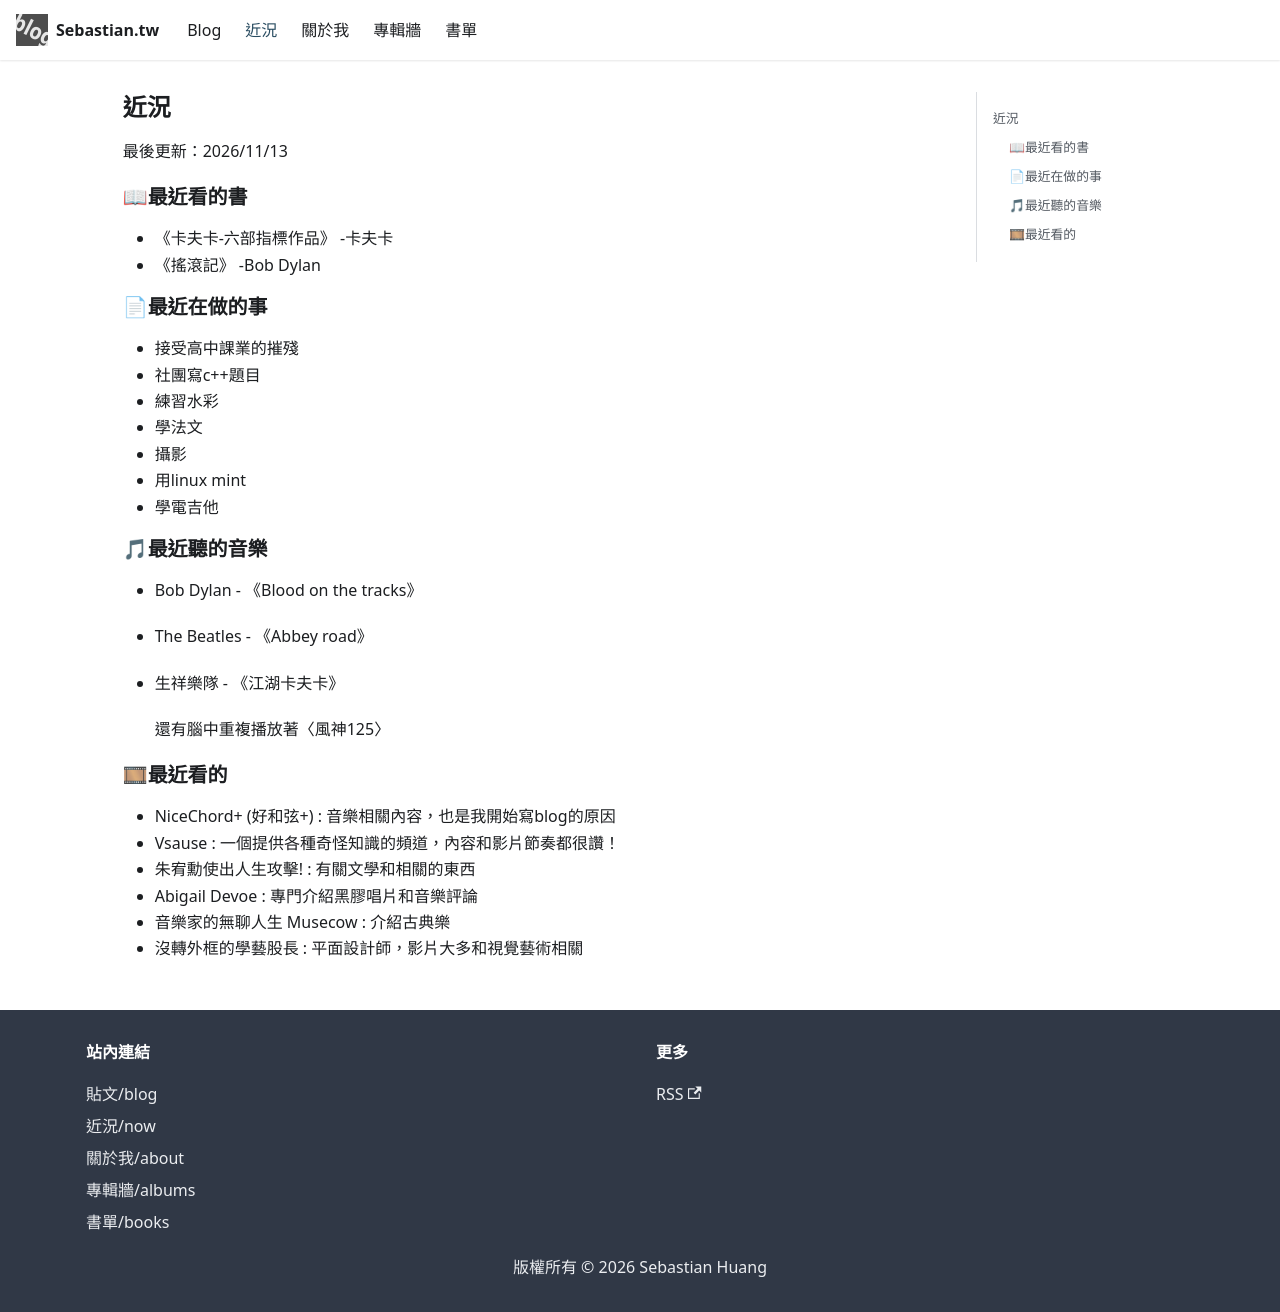

repository: Sebastian-0325/sebastian_blog · page: now/index.html · generator: docusaurus

---

title: now


---

## 近況
最後更新：2026/11/13
### 📖最近看的書
 * 《卡夫卡-六部指標作品》 -卡夫卡
 * 《搖滾記》 -Bob Dylan
### 📄最近在做的事
 * 接受高中課業的摧殘
 * 社團寫c++題目
 * 練習水彩
 * 學法文
 * 攝影
 * 用linux mint
 * 學電吉他
### 🎵最近聽的音樂
 *  Bob Dylan - 《Blood on the tracks》
 *  The Beatles - 《Abbey road》
 *  生祥樂隊 - 《江湖卡夫卡》

    還有腦中重複播放著〈風神125〉
### 🎞最近看的
  * NiceChord+ (好和弦+) : 音樂相關內容，也是我開始寫blog的原因
  * Vsause : 一個提供各種奇怪知識的頻道，內容和影片節奏都很讚！
  * 朱宥勳使出人生攻擊! : 有關文學和相關的東西
  * Abigail Devoe : 專門介紹黑膠唱片和音樂評論
  * 音樂家的無聊人生 Musecow : 介紹古典樂
  * 沒轉外框的學藝股長 : 平面設計師，影片大多和視覺藝術相關
  
